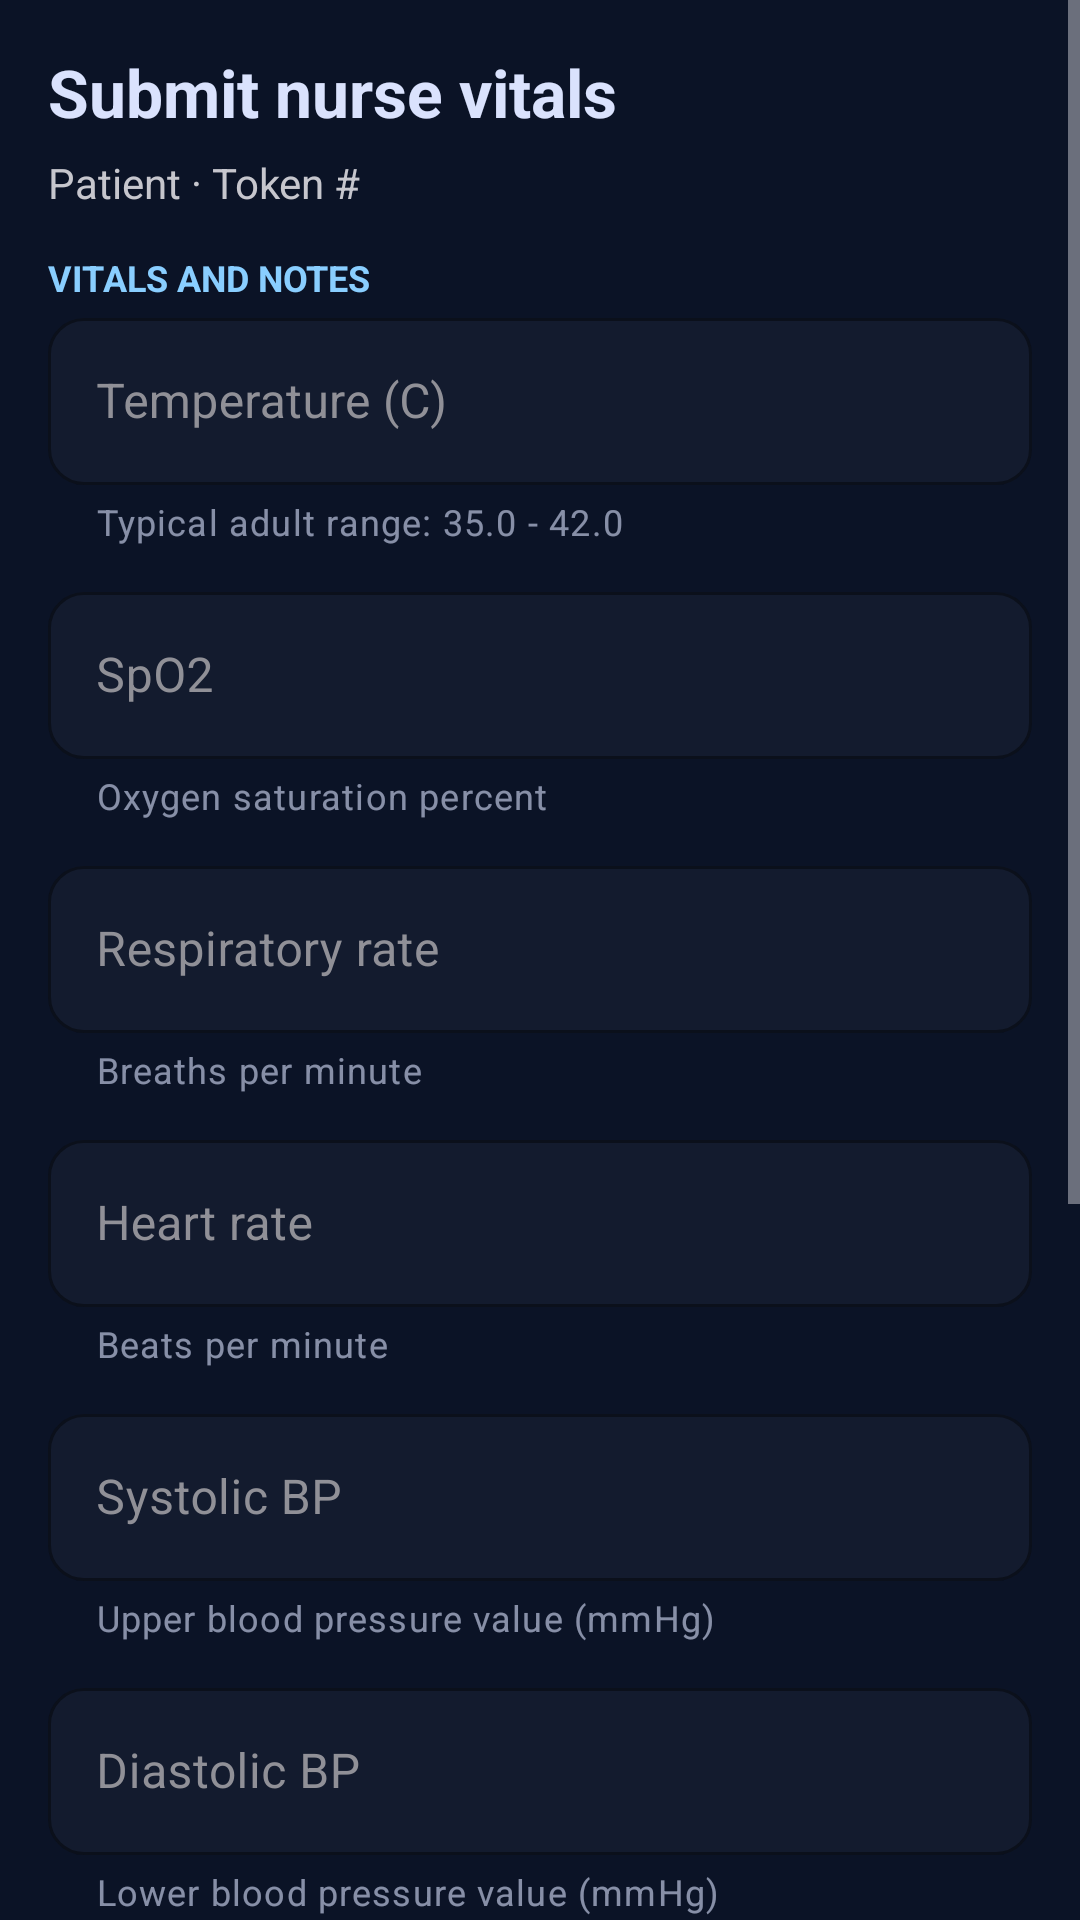

Write the Android layout XML for this screen, with the resource values it uses.
<!-- AndroidManifest.xml: application theme Theme.SmartQ -->
<!-- res/layout/dialog_nurse_triage.xml -->
<?xml version="1.0" encoding="utf-8"?>
<ScrollView xmlns:android="http://schemas.android.com/apk/res/android"
    xmlns:app="http://schemas.android.com/apk/res-auto"
    android:layout_width="match_parent"
    android:layout_height="wrap_content"
    android:fillViewport="true"
    android:background="@color/surface">

    <LinearLayout
        android:layout_width="match_parent"
        android:layout_height="wrap_content"
        android:orientation="vertical"
        android:padding="16dp">

        <TextView
            android:id="@+id/tvDialogTitle"
            style="@style/SmartQ.Text.ScreenTitle"
            android:layout_width="match_parent"
            android:layout_height="wrap_content"
            android:text="Submit nurse vitals"
            android:textSize="22sp" />

        <TextView
            android:id="@+id/tvDialogSubtitle"
            style="@style/SmartQ.Text.ScreenSubtitle"
            android:layout_width="match_parent"
            android:layout_height="wrap_content"
            android:layout_marginTop="6dp"
            android:text="Patient · Token #" />

        <TextView
            style="@style/SmartQ.Text.SectionLabel"
            android:layout_width="match_parent"
            android:layout_height="wrap_content"
            android:layout_marginTop="14dp"
            android:text="Vitals and notes" />

        <com.google.android.material.textfield.TextInputLayout
            style="@style/SmartQ.TextInput.Outlined"
            android:layout_width="match_parent"
            android:layout_height="wrap_content"
            android:hint="Temperature (C)"
            app:helperText="Typical adult range: 35.0 - 42.0"
            app:placeholderText="e.g. 37.0">

            <com.google.android.material.textfield.TextInputEditText
                android:id="@+id/etTemperature"
                android:layout_width="match_parent"
                android:layout_height="wrap_content"
                android:inputType="numberDecimal" />
        </com.google.android.material.textfield.TextInputLayout>

        <com.google.android.material.textfield.TextInputLayout
            style="@style/SmartQ.TextInput.Outlined"
            android:layout_width="match_parent"
            android:layout_height="wrap_content"
            android:layout_marginTop="10dp"
            android:hint="SpO2"
            app:helperText="Oxygen saturation percent"
            app:placeholderText="e.g. 98">

            <com.google.android.material.textfield.TextInputEditText
                android:id="@+id/etSpo2"
                android:layout_width="match_parent"
                android:layout_height="wrap_content"
                android:inputType="numberDecimal" />
        </com.google.android.material.textfield.TextInputLayout>

        <com.google.android.material.textfield.TextInputLayout
            style="@style/SmartQ.TextInput.Outlined"
            android:layout_width="match_parent"
            android:layout_height="wrap_content"
            android:layout_marginTop="10dp"
            android:hint="Respiratory rate"
            app:helperText="Breaths per minute"
            app:placeholderText="e.g. 18">

            <com.google.android.material.textfield.TextInputEditText
                android:id="@+id/etRespiratoryRate"
                android:layout_width="match_parent"
                android:layout_height="wrap_content"
                android:inputType="numberDecimal" />
        </com.google.android.material.textfield.TextInputLayout>

        <com.google.android.material.textfield.TextInputLayout
            style="@style/SmartQ.TextInput.Outlined"
            android:layout_width="match_parent"
            android:layout_height="wrap_content"
            android:layout_marginTop="10dp"
            android:hint="Heart rate"
            app:helperText="Beats per minute"
            app:placeholderText="e.g. 80">

            <com.google.android.material.textfield.TextInputEditText
                android:id="@+id/etHeartRate"
                android:layout_width="match_parent"
                android:layout_height="wrap_content"
                android:inputType="numberDecimal" />
        </com.google.android.material.textfield.TextInputLayout>

        <com.google.android.material.textfield.TextInputLayout
            style="@style/SmartQ.TextInput.Outlined"
            android:layout_width="match_parent"
            android:layout_height="wrap_content"
            android:layout_marginTop="10dp"
            android:hint="Systolic BP"
            app:helperText="Upper blood pressure value (mmHg)"
            app:placeholderText="e.g. 120">

            <com.google.android.material.textfield.TextInputEditText
                android:id="@+id/etSystolicBp"
                android:layout_width="match_parent"
                android:layout_height="wrap_content"
                android:inputType="numberDecimal" />
        </com.google.android.material.textfield.TextInputLayout>

        <com.google.android.material.textfield.TextInputLayout
            style="@style/SmartQ.TextInput.Outlined"
            android:layout_width="match_parent"
            android:layout_height="wrap_content"
            android:layout_marginTop="10dp"
            android:hint="Diastolic BP"
            app:helperText="Lower blood pressure value (mmHg)"
            app:placeholderText="e.g. 80">

            <com.google.android.material.textfield.TextInputEditText
                android:id="@+id/etDiastolicBp"
                android:layout_width="match_parent"
                android:layout_height="wrap_content"
                android:inputType="numberDecimal" />
        </com.google.android.material.textfield.TextInputLayout>

        <com.google.android.material.textfield.TextInputLayout
            style="@style/SmartQ.TextInput.Outlined"
            android:layout_width="match_parent"
            android:layout_height="wrap_content"
            android:layout_marginTop="10dp"
            android:hint="Current mental status"
            app:endIconMode="dropdown_menu"
            app:helperText="Used to derive GCS automatically">

            <com.google.android.material.textfield.MaterialAutoCompleteTextView
                android:id="@+id/dropdownMentalStatus"
                android:layout_width="match_parent"
                android:layout_height="wrap_content"
                android:inputType="none" />
        </com.google.android.material.textfield.TextInputLayout>

        <com.google.android.material.textfield.TextInputLayout
            style="@style/SmartQ.TextInput.Outlined"
            android:layout_width="match_parent"
            android:layout_height="wrap_content"
            android:layout_marginTop="10dp"
            android:hint="Pain score"
            app:helperText="Pain intensity: 0 - 10"
            app:placeholderText="e.g. 0">

            <com.google.android.material.textfield.TextInputEditText
                android:id="@+id/etPainScore"
                android:layout_width="match_parent"
                android:layout_height="wrap_content"
                android:inputType="numberDecimal" />
        </com.google.android.material.textfield.TextInputLayout>

        <com.google.android.material.textfield.TextInputLayout
            style="@style/SmartQ.TextInput.Outlined"
            android:layout_width="match_parent"
            android:layout_height="wrap_content"
            android:layout_marginTop="10dp"
            android:hint="Triage note"
            app:helperText="Short nursing observation (optional)"
            app:placeholderText="e.g. Alert, speaking full sentences">

            <com.google.android.material.textfield.TextInputEditText
                android:id="@+id/etTriageNote"
                android:layout_width="match_parent"
                android:layout_height="wrap_content"
                android:inputType="textMultiLine"
                android:minLines="2" />
        </com.google.android.material.textfield.TextInputLayout>

        <LinearLayout
            android:layout_width="match_parent"
            android:layout_height="wrap_content"
            android:layout_marginTop="16dp"
            android:gravity="end"
            android:orientation="horizontal">

            <com.google.android.material.button.MaterialButton
                android:id="@+id/btnDialogCancel"
                style="@style/SmartQ.Button.Text"
                android:layout_width="wrap_content"
                android:layout_height="wrap_content"
                android:text="Cancel" />

            <com.google.android.material.button.MaterialButton
                android:id="@+id/btnDialogSubmit"
                style="@style/SmartQ.Button"
                android:layout_width="wrap_content"
                android:layout_height="wrap_content"
                android:layout_marginStart="10dp"
                android:text="Submit vitals" />
        </LinearLayout>
    </LinearLayout>
</ScrollView>
<!-- resources referenced by this layout -->
<resources>
  <color name="surface">#0B1326</color>
  <style name="SmartQ.Button" parent="Widget.MaterialComponents.Button">
          <item name="android:textColor">@color/on_primary</item>
          <item name="backgroundTint">@color/primary</item>
          <item name="cornerRadius">12dp</item>
          <item name="android:minHeight">48dp</item>
          <item name="android:textSize">15sp</item>
          <item name="android:fontFamily">sans-serif-medium</item>
          <item name="android:textAllCaps">false</item>
          <item name="android:paddingTop">16dp</item>
          <item name="android:paddingBottom">16dp</item>
          <item name="android:letterSpacing">0.02</item>
          <item name="android:stateListAnimator">@null</item>
      </style>
  <style name="SmartQ.Button.Text" parent="Widget.MaterialComponents.Button.TextButton">
          <item name="android:textColor">@color/primary</item>
          <item name="android:textSize">14sp</item>
          <item name="android:textAllCaps">false</item>
      </style>
  <style name="SmartQ.Text.ScreenSubtitle">
          <item name="android:textColor">@color/on_surface_variant</item>
          <item name="android:textSize">14sp</item>
      </style>
  <style name="SmartQ.Text.ScreenTitle">
          <item name="android:textColor">@color/text_primary</item>
          <item name="android:textSize">22sp</item>
          <item name="android:textStyle">bold</item>
      </style>
  <style name="SmartQ.Text.SectionLabel">
          <item name="android:textColor">@color/primary</item>
          <item name="android:textSize">12sp</item>
          <item name="android:textStyle">bold</item>
          <item name="android:textAllCaps">true</item>
      </style>
  <style name="SmartQ.TextInput.Outlined" parent="Widget.MaterialComponents.TextInputLayout.OutlinedBox">
          <item name="boxCornerRadiusTopStart">12dp</item>
          <item name="boxCornerRadiusTopEnd">12dp</item>
          <item name="boxCornerRadiusBottomStart">12dp</item>
          <item name="boxCornerRadiusBottomEnd">12dp</item>
          <item name="boxStrokeColor">@color/outline_variant</item>
          <item name="hintTextColor">@color/primary</item>
          <item name="android:textColorHint">@color/text_secondary</item>
          <item name="boxBackgroundColor">@color/surface_container_low</item>
      </style>
  <color name="on_primary">#00344D</color>
  <color name="primary">#89CEFF</color>
  <color name="on_surface_variant">#C6C6CD</color>
  <color name="text_primary">#DAE2FD</color>
  <color name="outline_variant">#45464D</color>
  <color name="text_secondary">#909097</color>
  <color name="surface_container_low">#131B2E</color>
  <color name="primary_container">#001A29</color>
  <color name="on_primary_container">#0089C3</color>
  <color name="secondary">#B7C8E1</color>
  <color name="on_secondary">#213145</color>
  <color name="secondary_container">#3A4A5F</color>
  <color name="tertiary">#FFB3AD</color>
  <color name="tertiary_container">#390003</color>
  <color name="on_tertiary_container">#EB4141</color>
  <color name="surface_variant">#2D3449</color>
  <color name="on_surface">#DAE2FD</color>
  <color name="outline">#909097</color>
  <color name="error">#FFB4AB</color>
  <color name="on_error">#690005</color>
  <color name="error_container">#93000A</color>
  <color name="surface_container_lowest">#060E20</color>
  <color name="text_hint">#5A5A63</color>
</resources>
